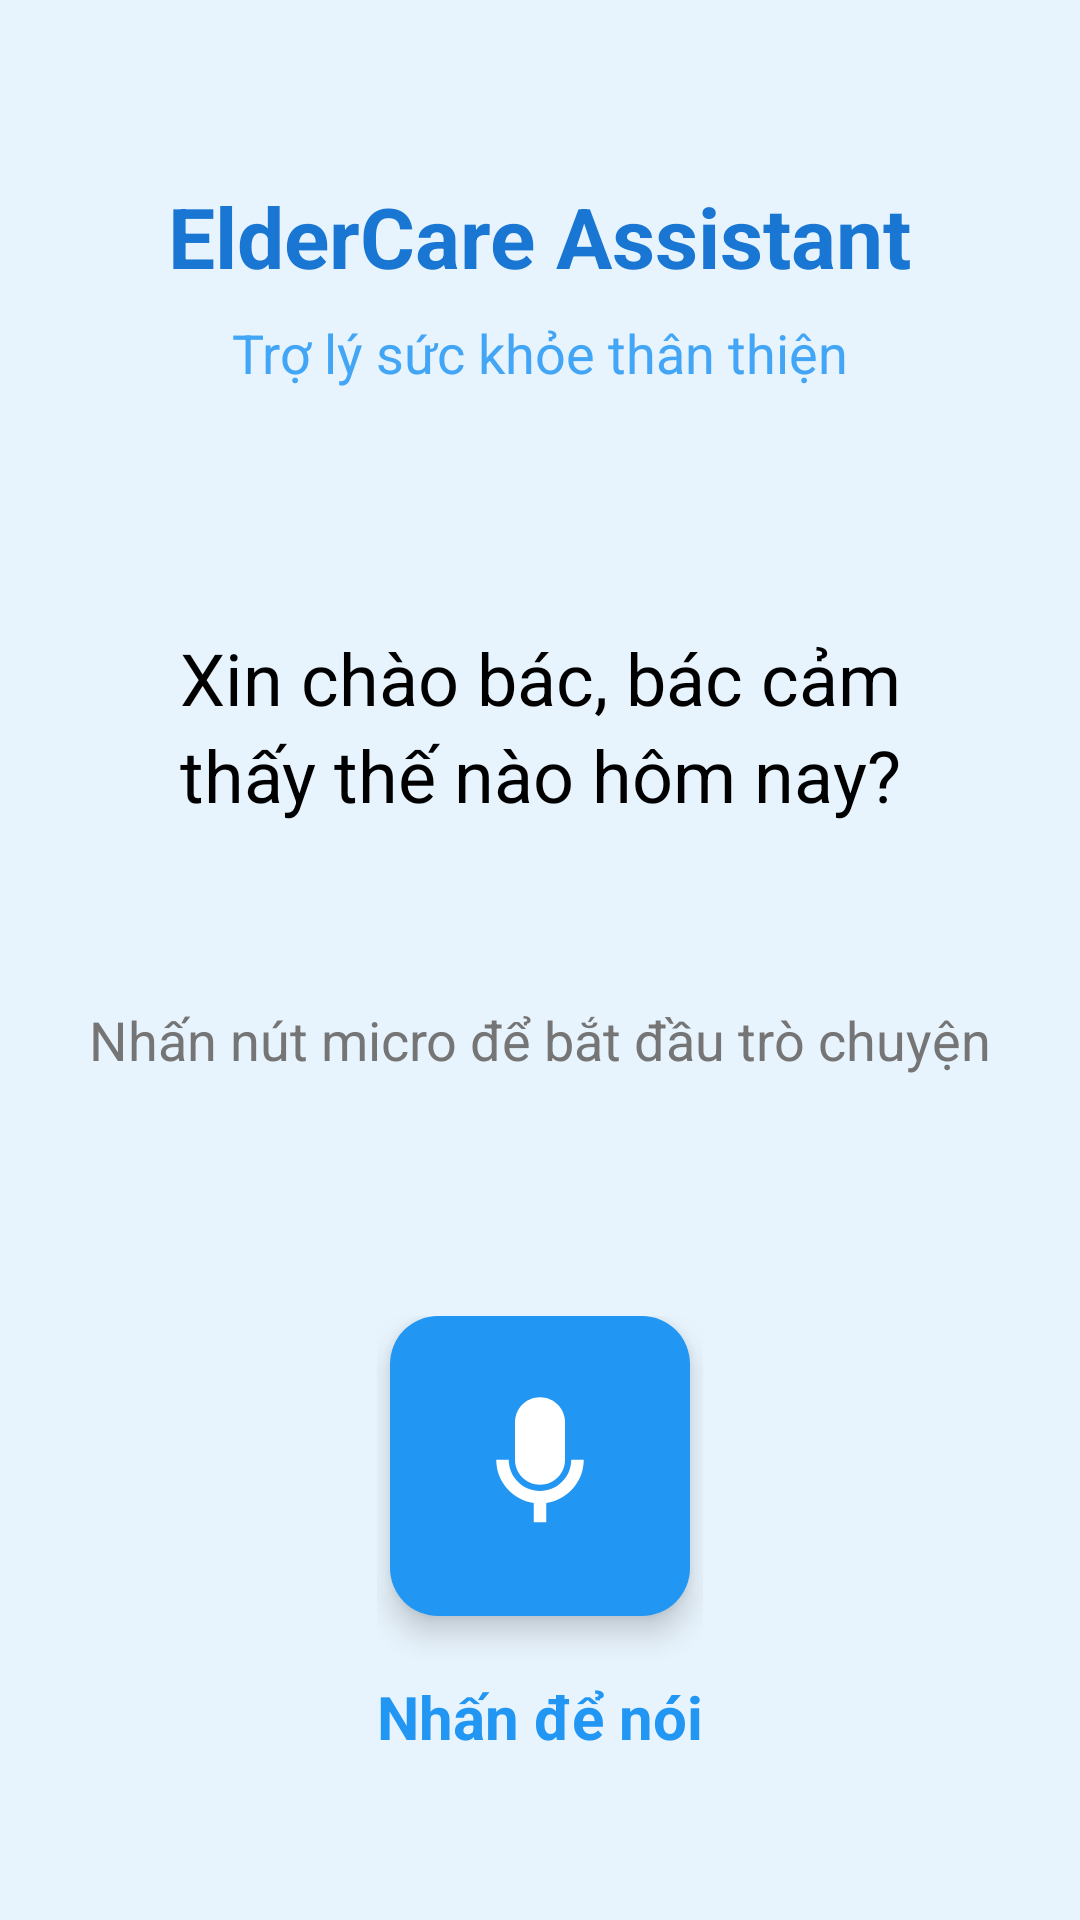

Here is an Android app screen rendered from its layout file. Give the layout XML and the strings, colors and styles it references.
<!-- AndroidManifest.xml: application theme Theme.TroLyYTe -->
<!-- res/layout/activity_home.xml -->
<?xml version="1.0" encoding="utf-8"?>
<RelativeLayout xmlns:android="http://schemas.android.com/apk/res/android"
    xmlns:app="http://schemas.android.com/apk/res-auto"
    xmlns:tools="http://schemas.android.com/tools"
    android:layout_width="match_parent"
    android:layout_height="match_parent"
    android:background="@color/light_blue_background"
    tools:context=".presentation.home.HomeActivity">

    
    <LinearLayout
        android:id="@+id/headerLayout"
        android:layout_width="match_parent"
        android:layout_height="wrap_content"
        android:layout_marginTop="60dp"
        android:layout_centerHorizontal="true"
        android:orientation="vertical"
        android:gravity="center_horizontal">

        <TextView
            android:id="@+id/appTitle"
            android:layout_width="wrap_content"
            android:layout_height="wrap_content"
            android:text="ElderCare Assistant"
            android:textSize="28sp"
            android:textColor="@color/dark_blue"
            android:textStyle="bold"
            android:layout_marginBottom="8dp"/>

        <TextView
            android:id="@+id/appSlogan"
            android:layout_width="wrap_content"
            android:layout_height="wrap_content"
            android:text="Trợ lý sức khỏe thân thiện"
            android:textSize="18sp"
            android:textColor="@color/medium_blue"/>
    </LinearLayout>

    
    <LinearLayout
        android:id="@+id/greetingLayout"
        android:layout_width="match_parent"
        android:layout_height="wrap_content"
        android:layout_below="@id/headerLayout"
        android:layout_marginTop="80dp"
        android:orientation="vertical"
        android:gravity="center_horizontal"
        android:paddingHorizontal="40dp">

        <TextView
            android:id="@+id/greetingText"
            android:layout_width="wrap_content"
            android:layout_height="wrap_content"
            android:text="Xin chào bác, bác cảm thấy thế nào hôm nay?"
            android:textSize="24sp"
            android:textColor="@color/black"
            android:gravity="center"
            android:lineSpacingExtra="4dp"/>
    </LinearLayout>

    
    <TextView
        android:id="@+id/instructionText"
        android:layout_width="wrap_content"
        android:layout_height="wrap_content"
        android:layout_below="@id/greetingLayout"
        android:layout_centerHorizontal="true"
        android:layout_marginTop="60dp"
        android:text="Nhấn nút micro để bắt đầu trò chuyện"
        android:textSize="18sp"
        android:textColor="@color/dark_gray"/>

    
    <RelativeLayout
        android:id="@+id/micButtonContainer"
        android:layout_width="wrap_content"
        android:layout_height="wrap_content"
        android:layout_below="@id/instructionText"
        android:layout_centerHorizontal="true"
        android:layout_marginTop="80dp">

        <com.google.android.material.floatingactionbutton.FloatingActionButton
            android:id="@+id/micButton"
            android:layout_width="wrap_content"
            android:layout_height="wrap_content"
            app:fabCustomSize="100dp"
            app:maxImageSize="50dp"
            android:layout_centerHorizontal="true"
            android:src="@drawable/ic_mic"
            app:backgroundTint="@color/primary_blue"
            app:tint="@android:color/white"
            android:contentDescription="Nút ghi âm"/>

        <TextView
            android:id="@+id/buttonLabel"
            android:layout_width="wrap_content"
            android:layout_height="wrap_content"
            android:layout_below="@id/micButton"
            android:layout_centerHorizontal="true"
            android:layout_marginTop="20dp"
            android:text="Nhấn để nói"
            android:textSize="20sp"
            android:textColor="@color/primary_blue"
            android:textStyle="bold"/>
    </RelativeLayout>
</RelativeLayout>
<!-- resources referenced by this layout -->
<resources>
  <color name="black">#FF000000</color>
  <color name="dark_blue">#1976D2</color>
  <color name="dark_gray">#757575</color>
  <color name="light_blue_background">#E8F4FD</color>
  <color name="medium_blue">#42A5F5</color>
  <color name="primary_blue">#2196F3</color>
  <!-- drawable ic_mic (drawable) -->
  <vector xmlns:android="http://schemas.android.com/apk/res/android"
      android:width="24dp"
      android:height="24dp"
      android:viewportWidth="24"
      android:viewportHeight="24">
      <path
          android:fillColor="@android:color/white"
          android:pathData="M12,15C14.21,15 16,13.21 16,11V5C16,2.79 14.21,1 12,1C9.79,1 8,2.79 8,5V11C8,13.21 9.79,15 12,15Z"/>
      <path
          android:fillColor="@android:color/white"
          android:pathData="M19,11C19,14.53 16.39,17.44 13,17.93V21H11V17.93C7.61,17.44 5,14.53 5,11H7C7,13.76 9.24,16 12,16C14.76,16 17,13.76 17,11H19Z"/>
  </vector>
  <style name="Theme.TroLyYTe" parent="Base.Theme.TroLyYTe" />
  <style name="Base.Theme.TroLyYTe" parent="Theme.Material3.DayNight.NoActionBar">
          
          
      </style>
</resources>
